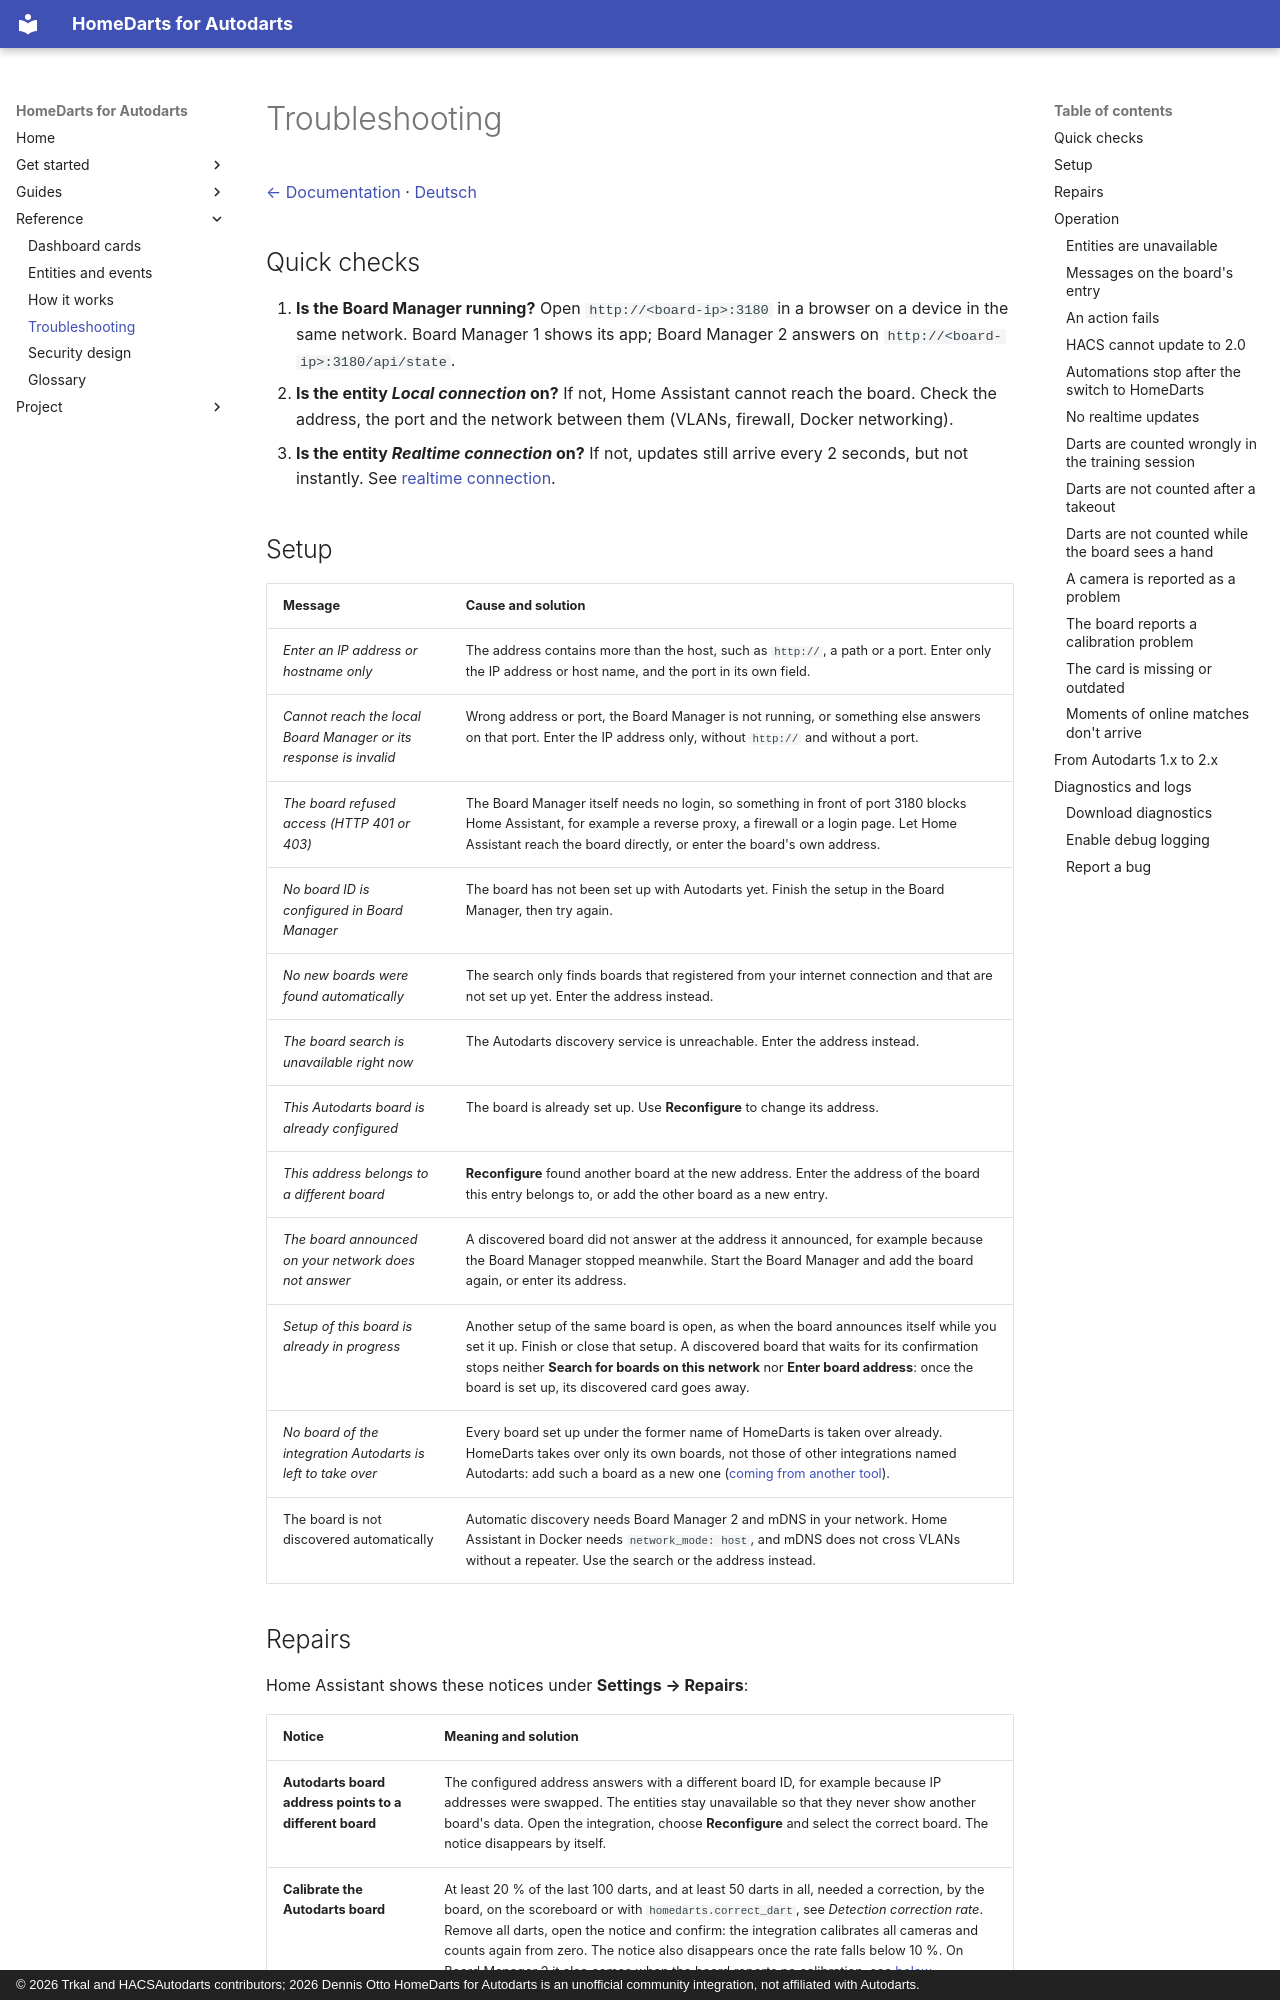

repository: Dennis-Otto/homedarts-for-autodarts · page: troubleshooting/index.html · generator: mkdocs · copyright: © 2026 Trkal and HACSAutodarts contributors; 2026 Dennis Otto HomeDarts for Autodarts is an unofficial community integration, not affiliated with Autodarts.

---
description: "Fix common problems of HomeDarts: setup, repairs, a board that is missing or does not update, the switch from its old name, the move to Autodarts 2, and logs."
---

# Troubleshooting

[← Documentation](README.md) · [Deutsch](troubleshooting.de.md)

## Quick checks

1. **Is the Board Manager running?** Open `http://<board-ip>:3180` in a browser on a device in the same network. Board Manager 1 shows its app; Board Manager 2 answers on `http://<board-ip>:3180/api/state`.
2. **Is the entity *Local connection* on?** If not, Home Assistant cannot reach the board. Check the address, the port and the network between them (VLANs, firewall, Docker networking).
3. **Is the entity *Realtime connection* on?** If not, updates still arrive every 2 seconds, but not instantly. See [realtime connection](#no-realtime-updates).

## Setup

| Message | Cause and solution |
| --- | --- |
| *Enter an IP address or hostname only* | The address contains more than the host, such as `http://`, a path or a port. Enter only the IP address or host name, and the port in its own field. |
| *Cannot reach the local Board Manager or its response is invalid* | Wrong address or port, the Board Manager is not running, or something else answers on that port. Enter the IP address only, without `http://` and without a port. |
| *The board refused access (HTTP 401 or 403)* | The Board Manager itself needs no login, so something in front of port 3180 blocks Home Assistant, for example a reverse proxy, a firewall or a login page. Let Home Assistant reach the board directly, or enter the board's own address. |
| *No board ID is configured in Board Manager* | The board has not been set up with Autodarts yet. Finish the setup in the Board Manager, then try again. |
| *No new boards were found automatically* | The search only finds boards that registered from your internet connection and that are not set up yet. Enter the address instead. |
| *The board search is unavailable right now* | The Autodarts discovery service is unreachable. Enter the address instead. |
| *This Autodarts board is already configured* | The board is already set up. Use **Reconfigure** to change its address. |
| *This address belongs to a different board* | **Reconfigure** found another board at the new address. Enter the address of the board this entry belongs to, or add the other board as a new entry. |
| *The board announced on your network does not answer* | A discovered board did not answer at the address it announced, for example because the Board Manager stopped meanwhile. Start the Board Manager and add the board again, or enter its address. |
| *Setup of this board is already in progress* | Another setup of the same board is open, as when the board announces itself while you set it up. Finish or close that setup. A discovered board that waits for its confirmation stops neither **Search for boards on this network** nor **Enter board address**: once the board is set up, its discovered card goes away. |
| *No board of the integration Autodarts is left to take over* | Every board set up under the former name of HomeDarts is taken over already. HomeDarts takes over only its own boards, not those of other integrations named Autodarts: add such a board as a new one ([coming from another tool](coming-from.md)). |
| The board is not discovered automatically | Automatic discovery needs Board Manager 2 and mDNS in your network. Home Assistant in Docker needs `network_mode: host`, and mDNS does not cross VLANs without a repeater. Use the search or the address instead. |
